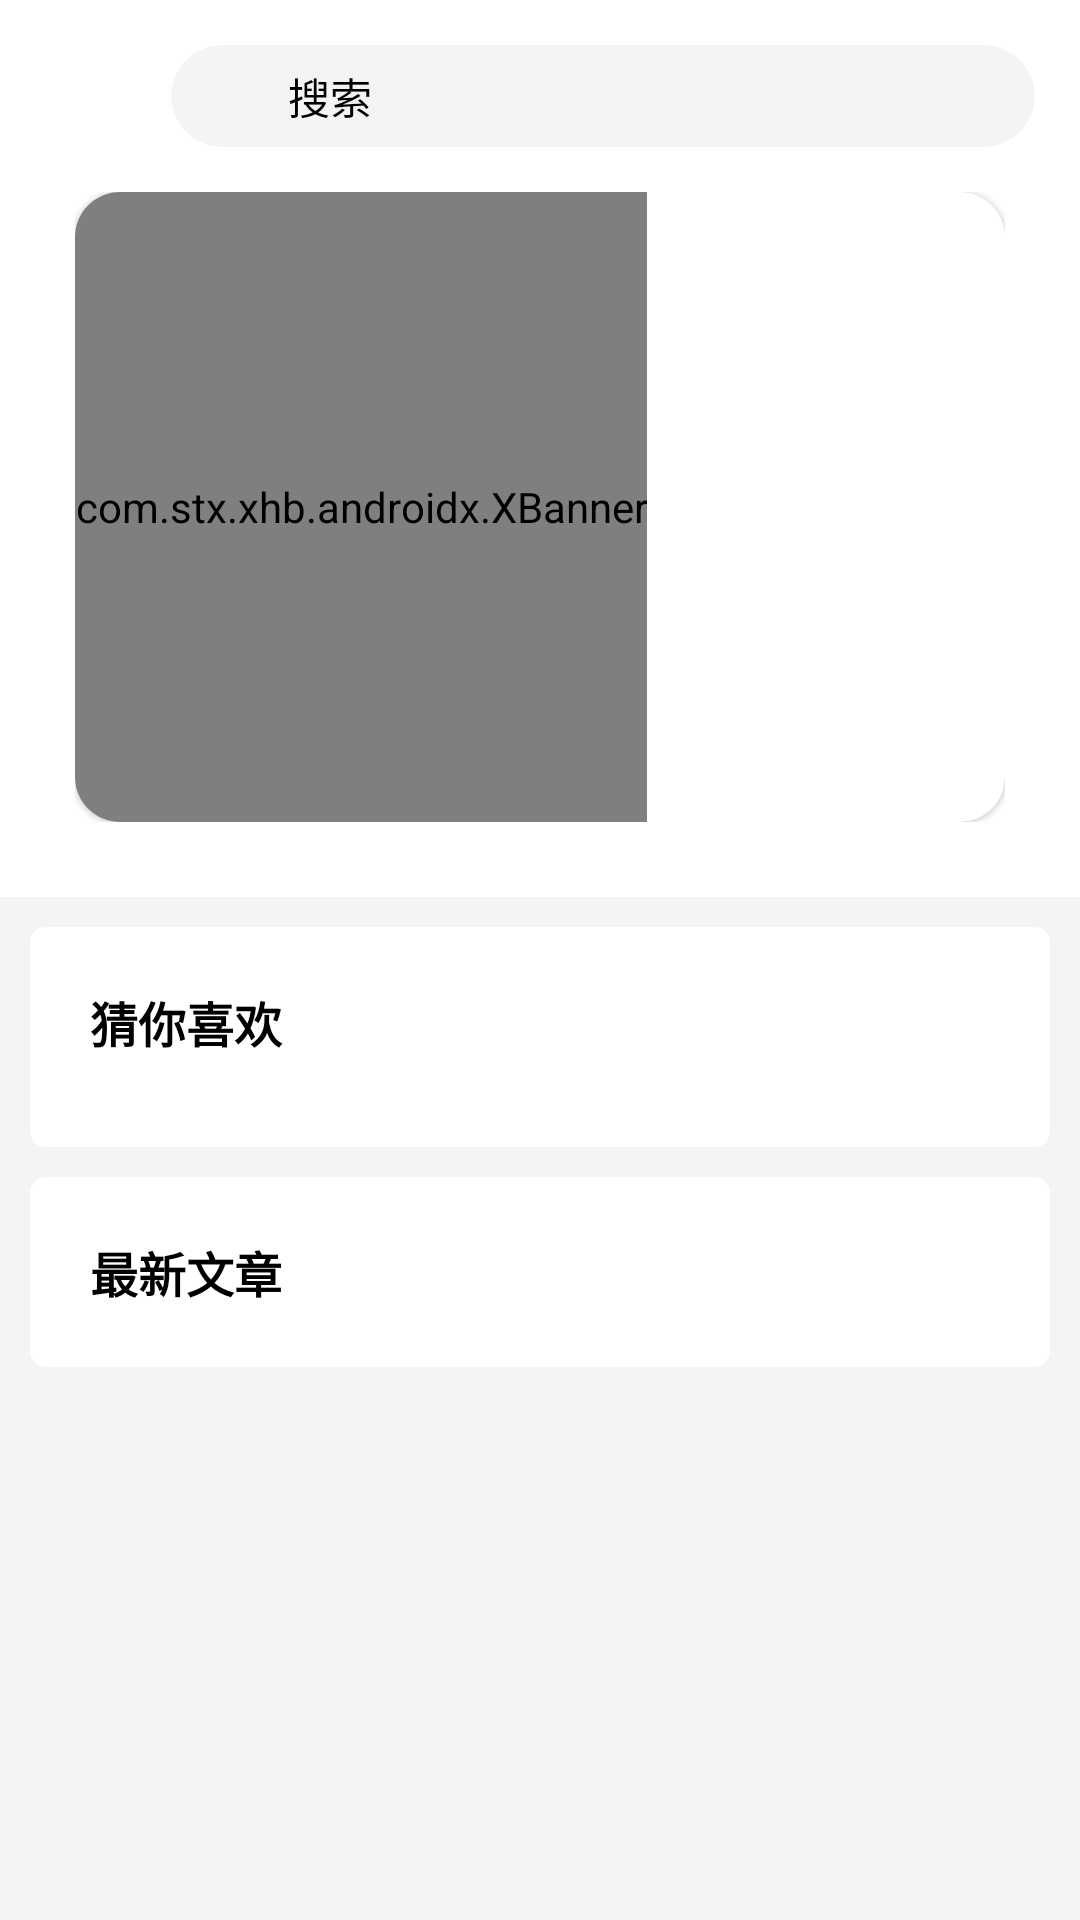

Layout XML and referenced resources for this Android screen:
<!-- AndroidManifest.xml: application theme Theme.Code -->
<!-- res/layout/fragment_main.xml -->
<?xml version="1.0" encoding="utf-8"?>
<FrameLayout xmlns:android="http://schemas.android.com/apk/res/android"
    xmlns:app="http://schemas.android.com/apk/res-auto"
    xmlns:tools="http://schemas.android.com/tools"
    android:layout_width="match_parent"
    android:layout_height="match_parent"
    tools:context=".main">

    <androidx.coordinatorlayout.widget.CoordinatorLayout
        android:layout_width="match_parent"
        android:layout_height="match_parent"
        android:background="#F4F4F4">

        <com.google.android.material.appbar.AppBarLayout
            android:layout_width="match_parent"
            android:layout_height="wrap_content"
            android:background="#00FFFFFF"
            app:elevation="0dp">

            <com.google.android.material.appbar.CollapsingToolbarLayout
                android:layout_width="match_parent"
                android:layout_height="wrap_content"
                app:layout_scrollFlags="scroll|exitUntilCollapsed"
                app:title=""
                app:titleEnabled="false">

                <LinearLayout
                    android:layout_width="match_parent"
                    android:layout_height="wrap_content"
                    android:orientation="vertical">

                    <LinearLayout
                        android:layout_width="match_parent"
                        android:layout_height="wrap_content"
                        android:background="@color/white"
                        android:gravity="center|center_horizontal"
                        android:orientation="horizontal"
                        android:padding="15dp">

                        <androidx.cardview.widget.CardView
                            android:layout_width="wrap_content"
                            android:layout_height="wrap_content"
                            app:cardCornerRadius="20dp"
                            app:cardElevation="0dp">

                            <ImageView
                                android:id="@+id/user_image"
                                android:layout_width="32dp"
                                android:layout_height="32dp"
                                android:background="@color/white" />
                        </androidx.cardview.widget.CardView>

                        <androidx.cardview.widget.CardView
                            android:id="@+id/search_button"
                            android:layout_width="match_parent"
                            android:layout_height="wrap_content"
                            android:layout_marginLeft="10dp"
                            android:background="?attr/selectableItemBackground"
                            android:clickable="true"
                            app:cardBackgroundColor="#F4F4F4"
                            app:cardCornerRadius="20dp"
                            app:cardElevation="0dp">

                            <LinearLayout
                                android:layout_width="match_parent"
                                android:layout_height="match_parent"
                                android:gravity="center"
                                android:orientation="horizontal"
                                android:padding="5dp">

                                <ImageView
                                    android:id="@+id/imageView12"
                                    android:layout_width="24dp"
                                    android:layout_height="24dp"
                                    android:layout_marginLeft="10dp"
                                    app:srcCompat="@drawable/ic_search_black_24dp" />

                                <TextView
                                    android:id="@+id/textView17"
                                    android:layout_width="wrap_content"
                                    android:layout_height="wrap_content"
                                    android:layout_weight="1"
                                    android:text="搜索" />
                            </LinearLayout>

                        </androidx.cardview.widget.CardView>

                    </LinearLayout>

                    <LinearLayout
                        android:layout_width="match_parent"
                        android:layout_height="wrap_content"
                        android:background="@color/white"
                        android:gravity="center"
                        android:orientation="vertical"
                        android:paddingLeft="25dp"
                        android:paddingRight="25dp"
                        android:paddingBottom="25dp">

                        <androidx.cardview.widget.CardView
                            android:layout_width="match_parent"
                            android:layout_height="match_parent"
                            app:cardCornerRadius="15dp"
                            app:cardElevation="1dp">

                            <com.stx.xhb.androidx.XBanner
                                android:id="@+id/xbanner"
                                android:layout_width="wrap_content"
                                android:layout_height="210dp"
                                app:AutoPlayTime="3000"
                                app:isShowIndicatorOnlyOne="true"
                                app:isShowNumberIndicator="true"
                                app:pageChangeDuration="800"
                                app:pointsContainerBackground="#44aaaaaa"
                                app:pointsPosition="RIGHT"
                                app:tipTextSize="12sp" />
                        </androidx.cardview.widget.CardView>

                    </LinearLayout>

                    <LinearLayout
                        android:layout_width="match_parent"
                        android:layout_height="match_parent"
                        android:orientation="vertical">

                        <androidx.cardview.widget.CardView
                            android:layout_width="match_parent"
                            android:layout_height="match_parent"
                            android:layout_marginLeft="10dp"
                            android:layout_marginTop="10dp"
                            android:layout_marginRight="10dp"
                            android:layout_marginBottom="10dp"
                            app:cardCornerRadius="5dp"
                            app:cardElevation="0dp">

                            <LinearLayout
                                android:layout_width="match_parent"
                                android:layout_height="match_parent"
                                android:elevation="0dp"
                                android:orientation="vertical"
                                android:padding="20dp">

                                <TextView
                                    android:id="@+id/textView18"
                                    android:layout_width="match_parent"
                                    android:layout_height="wrap_content"
                                    android:text="猜你喜欢"
                                    android:textSize="16sp"
                                    android:textStyle="bold" />

                                <LinearLayout
                                    android:layout_width="match_parent"
                                    android:layout_height="match_parent"
                                    android:layout_marginTop="10dp"
                                    android:orientation="horizontal">

                                    <androidx.recyclerview.widget.RecyclerView
                                        android:id="@+id/recyclerview_random_code"
                                        android:layout_width="match_parent"
                                        android:layout_height="match_parent"
                                        android:orientation="horizontal"
                                        android:scrollbarStyle="insideInset" />
                                </LinearLayout>
                            </LinearLayout>
                        </androidx.cardview.widget.CardView>

                    </LinearLayout>

                    <androidx.cardview.widget.CardView
                        android:layout_width="match_parent"
                        android:layout_height="wrap_content"
                        android:layout_marginLeft="10dp"
                        android:layout_marginRight="10dp"
                        android:background="@color/white"
                        app:cardCornerRadius="5dp"
                        app:cardElevation="0dp"
                        app:layout_collapseMode="none">

                        <TextView
                            android:id="@+id/textVi"
                            android:layout_width="match_parent"
                            android:layout_height="wrap_content"
                            android:layout_margin="20dp"
                            android:text="最新文章"
                            android:textSize="16sp"
                            android:textStyle="bold" />
                    </androidx.cardview.widget.CardView>

                </LinearLayout>

            </com.google.android.material.appbar.CollapsingToolbarLayout>

        </com.google.android.material.appbar.AppBarLayout>

        <LinearLayout
            android:layout_width="match_parent"
            android:layout_height="match_parent"
            android:layout_marginTop="10dp"
            android:orientation="vertical"
            app:layout_behavior="@string/appbar_scrolling_view_behavior">

            <androidx.recyclerview.widget.RecyclerView
                android:id="@+id/text_Recycler"
                android:layout_width="match_parent"
                android:layout_height="match_parent"
                android:layout_marginLeft="10dp"
                android:layout_marginRight="10dp" />

        </LinearLayout>

    </androidx.coordinatorlayout.widget.CoordinatorLayout>

</FrameLayout>
<!-- resources referenced by this layout -->
<resources>
  <color name="white">#FFFFFFFF</color>
  <style name="Theme.Code" parent="Base.Theme.Code" />
  <style name="Base.Theme.Code" parent="Theme.Design.Light.NoActionBar">
          
          
          <item name="colorControlNormal">@color/white</item>
          <item name="android:textColor">@color/black</item>
          <item name="colorPrimary">@color/Blue</item>
          <item name="android:progressTint">#448aff</item>
          <item name="android:indeterminateTint">#448aff</item>
          <item name="android:statusBarColor">@color/Blue</item> 
          <item name="android:textColorPrimary">@color/black</item> 
      </style>
  <color name="black">#FF000000</color>
  <color name="Blue">#448aff</color>
</resources>
